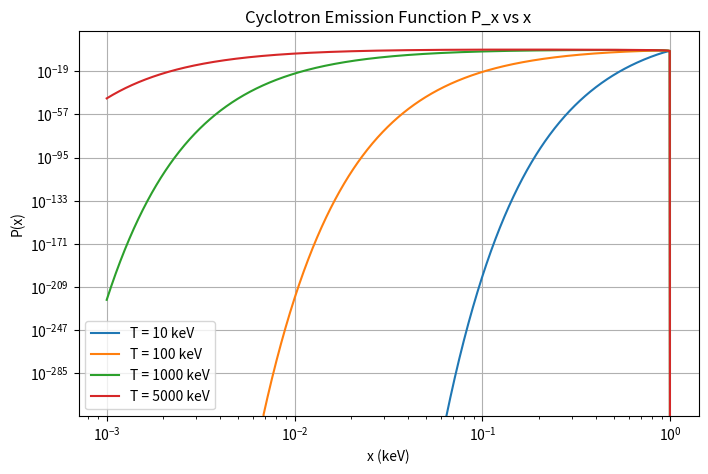
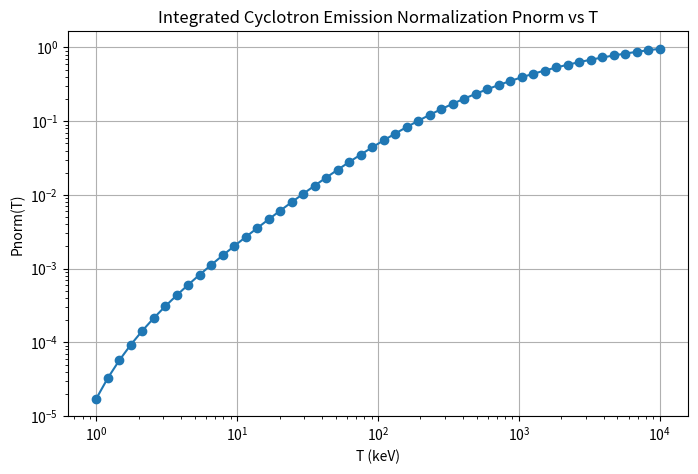

Python code for these plots, in order:
import numpy as np
import matplotlib.pyplot as plt

def calc_Px(x, T):
    """Compute P_x for given x and T."""
    Px_values = np.sqrt(1/x - 1) * np.exp(-511 / T * (1/x - 1))
    Px_values[x >= 1] = 0  # Avoid invalid sqrt() for x >= 1
    return Px_values

def calc_Pnorm_T(T_values, Nx=1001):
    """Compute the integrated normalization Pnorm for a range of temperatures."""
    x_lo, x_hi = 1e-3, 1
    dlogx = np.log10(x_hi / x_lo) / (Nx - 1)
    
    Pnorm = []
    x_vals = x_lo * 10 ** (np.arange(1, Nx) * dlogx)  # Logarithmic grid
    dx_vals = np.diff(x_vals, prepend=x_lo)  # Compute dx
    
    for T in T_values:
        Px_vals = calc_Px(x_vals, T)  # Compute Px at all x
        Ptot = np.sum(Px_vals * dx_vals)  # Midpoint integration
        Ptot = max(Ptot, 1e-10)  # Prevent very small values
        Pnorm.append(Ptot)
    
    return np.array(Pnorm)

# Define x values for plotting Px
x_vals = np.logspace(-3, 0, 1000)  # Logarithmic x from 10^-3 to 1
T_values = [10, 100, 1000, 5000]  # Example temperatures

# Plot P_x for different temperatures
plt.figure(figsize=(8, 5))
for T in T_values:
    plt.plot(x_vals, calc_Px(x_vals, T), label=f"T = {T} keV")

plt.xscale("log")
plt.yscale("log")
plt.xlabel("x (keV)")
plt.ylabel("P(x)")
plt.title("Cyclotron Emission Function P_x vs x")
plt.legend()
plt.grid(True)
plt.show()

# Compute and plot Pnorm(T)
T_range = np.logspace(0, 4, 50)  # T from 1 keV to 10000 keV
Pnorm_values = calc_Pnorm_T(T_range)

plt.figure(figsize=(8, 5))
plt.plot(T_range, Pnorm_values, marker='o', linestyle='-')
plt.xscale("log")
plt.yscale("log")
plt.xlabel("T (keV)")
plt.ylabel("Pnorm(T)")
plt.title("Integrated Cyclotron Emission Normalization Pnorm vs T")
plt.grid(True)
plt.show()

